3-way image classification set "Dataset" from GitHub (yokefuan/ImageClassificationPrj); label vocabulary: chicken rice, hokkien noodles, ice kacang.

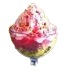
Label: ice kacang

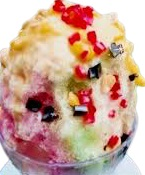
Label: ice kacang

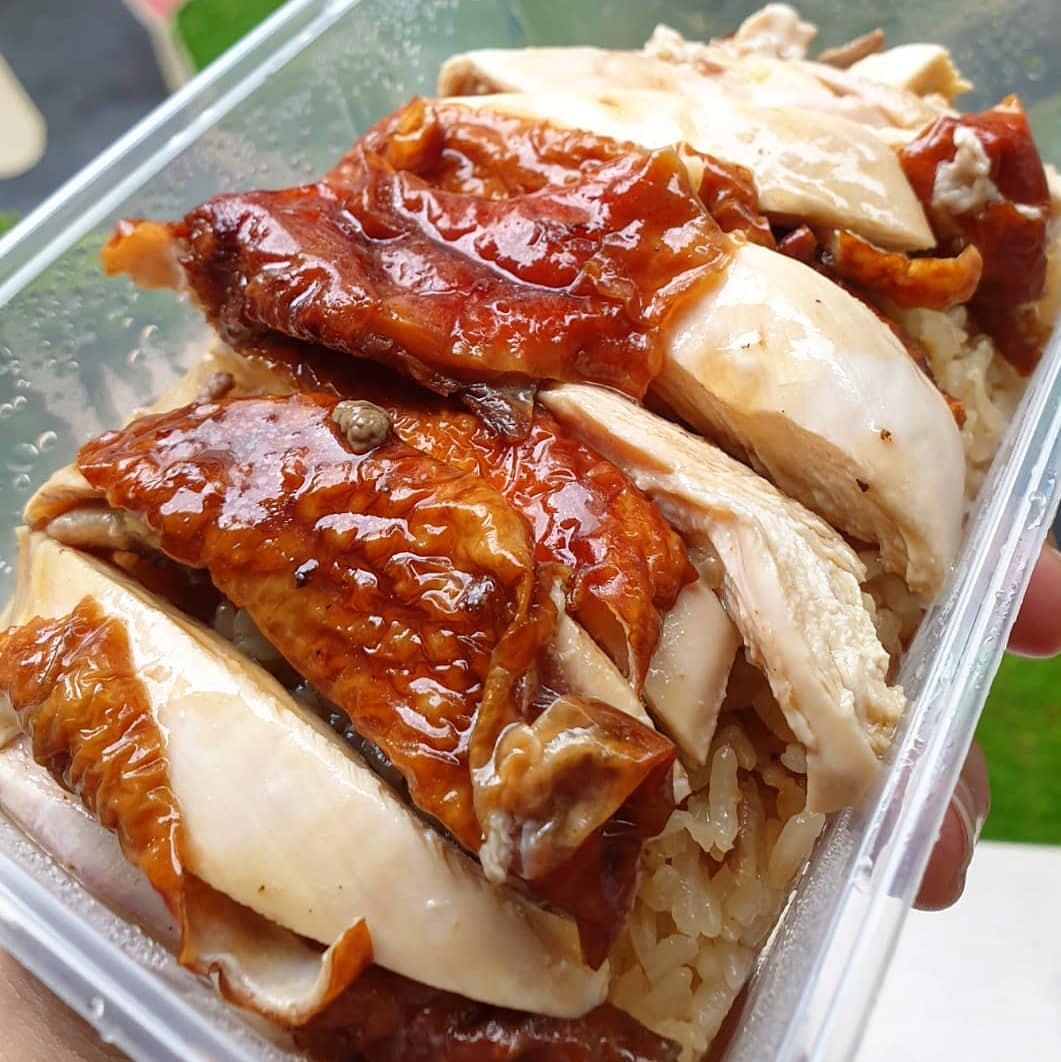
Label: chicken rice

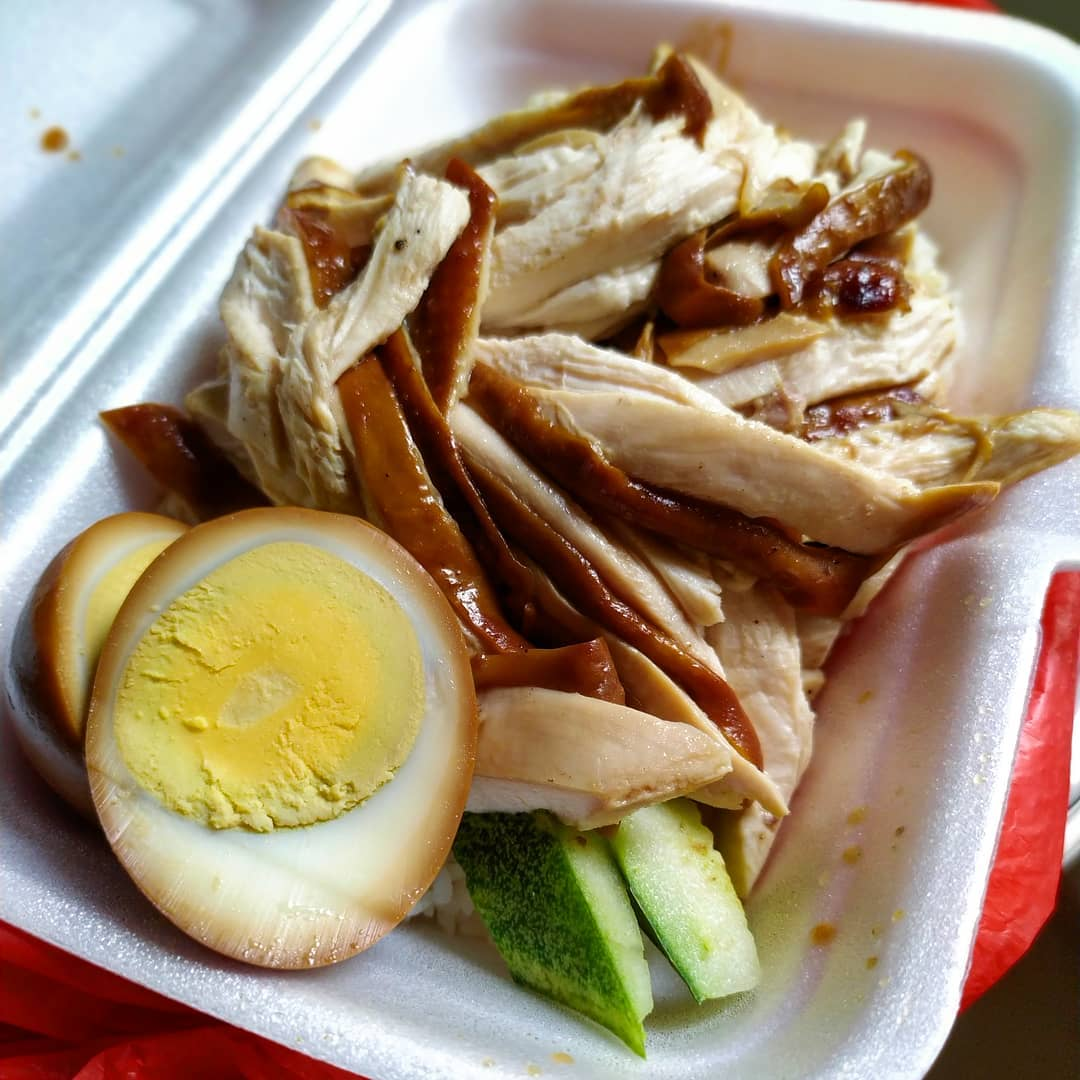
Label: chicken rice

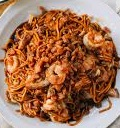
Label: hokkien noodles

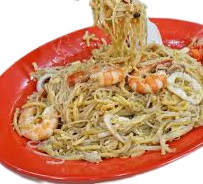
Label: hokkien noodles
